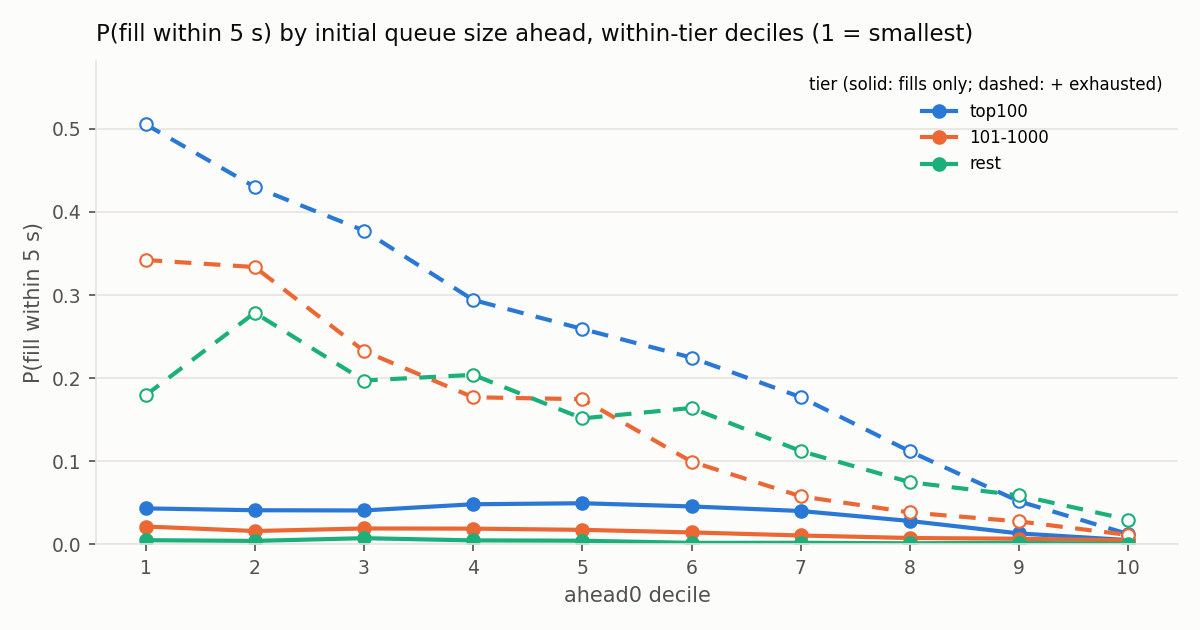

The data file committed next to this chart (first rows):
tier, decile, n, ahead0_min, ahead0_median, ahead0_max, p_fill, p_fill_upper, cancel_share
top100, 1, 50091, 1, 100.0, 200, 0.04298, 0.5056, 0.5517
top100, 2, 50091, 200, 200.0, 300, 0.04077, 0.4302, 0.616
top100, 3, 50091, 300, 400.0, 500, 0.04051, 0.3776, 0.6548
top100, 4, 50091, 500, 700.0, 1000, 0.04797, 0.2941, 0.5922
top100, 5, 50091, 1000, 1368, 2000, 0.04919, 0.2591, 0.6409
top100, 6, 50091, 2000, 2800, 4000, 0.04534, 0.2246, 0.7185
top100, 7, 50091, 4000, 5613, 8121, 0.03985, 0.177, 0.7573
top100, 8, 50091, 8121, 11967, 17768, 0.02781, 0.1116, 0.7909
top100, 9, 50091, 17768, 23450, 34916, 0.01284, 0.05147, 0.8826
top100, 10, 50091, 34922, 63914, 583450, 0.004791, 0.01202, 0.9421
101-1000, 1, 30112, 1, 14.0, 100, 0.02115, 0.3422, 0.5204
101-1000, 2, 30112, 100, 100.0, 104, 0.01574, 0.3337, 0.6033
101-1000, 3, 30111, 104, 198.0, 201, 0.0188, 0.2326, 0.5754
101-1000, 4, 30112, 201, 300.0, 398, 0.0186, 0.1768, 0.5802
101-1000, 5, 30111, 398, 500.0, 600, 0.01714, 0.1745, 0.6842
101-1000, 6, 30112, 600, 794.0, 965, 0.01405, 0.09926, 0.7222
101-1000, 7, 30111, 965, 1200, 1518, 0.01036, 0.05759, 0.7447
101-1000, 8, 30112, 1518, 2039, 3007, 0.007306, 0.03806, 0.7781
101-1000, 9, 30111, 3007, 4700, 7600, 0.006476, 0.02727, 0.8061
101-1000, 10, 30112, 7600, 12003, 109062, 0.00435, 0.01096, 0.8198
rest, 1, 11507, 1, 3.0, 15, 0.004693, 0.1792, 0.7079
rest, 2, 11507, 15, 100.0, 100, 0.003824, 0.2786, 0.7874
rest, 3, 11506, 100, 100.0, 175, 0.007127, 0.197, 0.6631
rest, 4, 11507, 175, 200.0, 225, 0.004432, 0.2039, 0.7909
rest, 5, 11506, 225, 300.0, 400, 0.004085, 0.1514, 0.7991
rest, 6, 11507, 400, 500.0, 600, 0.001477, 0.164, 0.9192
rest, 7, 11506, 600, 701.0, 1000, 0.001564, 0.112, 0.9301
rest, 8, 11507, 1000, 1163, 1700, 0.0009559, 0.07456, 0.9623
rest, 9, 11506, 1700, 3300, 6000, 0.001477, 0.05867, 0.9609
rest, 10, 11507, 6000, 11300, 28970, 0.0002607, 0.02955, 0.9921
